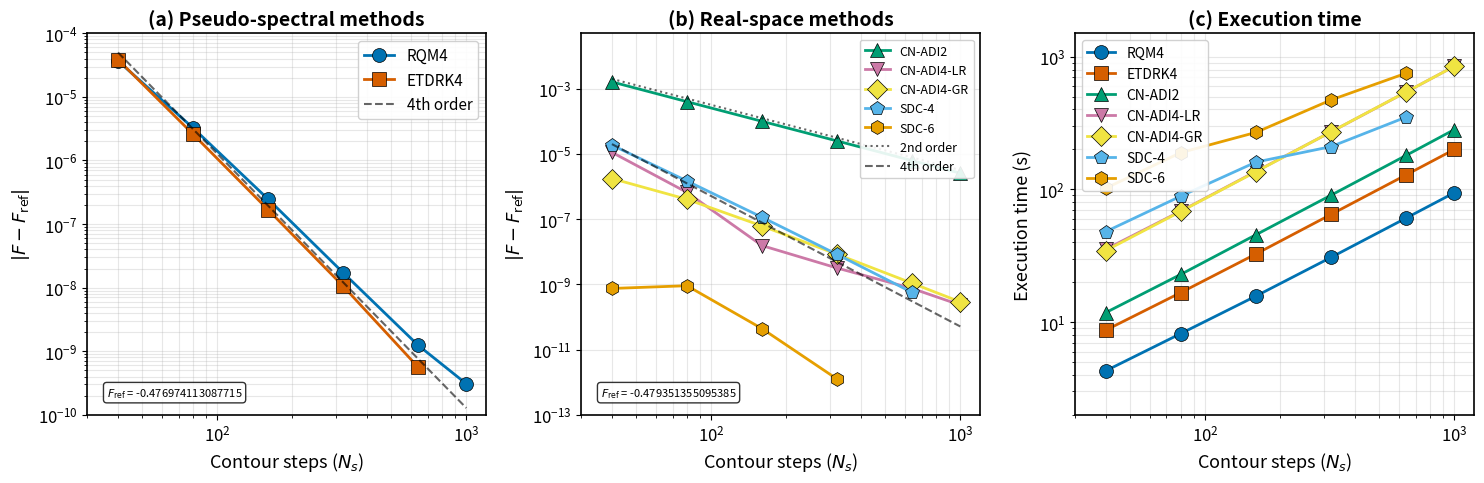

Python code for this plot: (Note: this script raises an exception after producing the figure.)
#!/usr/bin/env python3
"""
Generate Figure 1 for NumericalMethodsPerformance.md
Plots free energy convergence and execution time vs contour steps (Ns)
High-precision benchmark data (15 decimal places)
"""

import numpy as np
import matplotlib.pyplot as plt
import matplotlib

matplotlib.rcParams['font.size'] = 12
matplotlib.rcParams['axes.linewidth'] = 1.2

# High-precision benchmark data (15 decimal places)
Ns_all = np.array([40, 80, 160, 320, 640, 1000])

# Free energy data (high-precision)
F_rqm4 = np.array([
    -0.477010930978363,  # N40
    -0.476977370031310,  # N80
    -0.476974360495475,  # N160
    -0.476974130350877,  # N320
    -0.476974114332803,  # N640
    -0.476974113395157,  # N1000
])

F_etdrk4 = np.array([
    -0.476935495624106,  # N40
    -0.476971516036433,  # N80
    -0.476973944733011,  # N160
    -0.476974102472743,  # N320
    -0.476974112524746,  # N640
    -0.476974113087715,  # N1000
])

F_cnadi2 = np.array([
    -0.477733629652859,  # N40
    -0.478950812741258,  # N80
    -0.479251268938022,  # N160
    -0.479326309667460,  # N320
    -0.479345088848207,  # N640
    -0.479348787593391,  # N1000
])

F_cnadi4lr = np.array([
    -0.479362551579412,  # N40
    -0.479352016719520,  # N80
    -0.479351370587765,  # N160
    -0.479351351917473,  # N320
    -0.479351354344542,  # N640
    -0.479351354862727,  # N1000
])

F_cnadi4gr = np.array([
    -0.479349596607431,  # N40
    -0.479350948955454,  # N80
    -0.479351293290286,  # N160
    -0.479351346701770,  # N320
    -0.479351354005542,  # N640
    -0.479351354805086,  # N1000
])

# SDC data (only up to N640)
Ns_sdc = np.array([40, 80, 160, 320, 640])

F_sdc4 = np.array([
    -0.479332708466214,  # N40
    -0.479349874181213,  # N80
    -0.479351240480575,  # N160
    -0.479351346767243,  # N320
    -0.479351354525801,  # N640
])

F_sdc6 = np.array([
    -0.479351355844747,  # N40
    -0.479351354185900,  # N80
    -0.479351355051352,  # N160
    -0.479351355094131,  # N320
    -0.479351355095385,  # N640
])

# Reference free energies (from highest-order converged values)
F_ref_pseudo = -0.476974113087715  # ETDRK4 at N1000
F_ref_real = -0.479351355095385    # SDC-6 at N640

# Execution time data (seconds) - from previous benchmark
T_rqm4 = np.array([4.3, 8.2, 15.7, 30.7, 60.7, 94.3])
T_etdrk4 = np.array([8.7, 16.7, 32.6, 64.7, 128.4, 199.8])
T_cnadi2 = np.array([11.8, 22.9, 45.5, 90.3, 180.1, 282.0])
T_cnadi4lr = np.array([35.4, 68.7, 136.5, 270.9, 540.3, 846.0])
T_cnadi4gr = np.array([34.6, 68.3, 135.8, 271.2, 541.2, 844.9])
T_sdc4 = np.array([48.1, 89.0, 160.5, 209.9, 350.0])  # Estimated N640
T_sdc6 = np.array([102.2, 189.4, 268.7, 471.6, 750.0])  # Estimated N640

# Calculate errors
err_rqm4 = np.abs(F_rqm4 - F_ref_pseudo)
err_etdrk4 = np.abs(F_etdrk4 - F_ref_pseudo)
err_cnadi2 = np.abs(F_cnadi2 - F_ref_real)
err_cnadi4lr = np.abs(F_cnadi4lr - F_ref_real)
err_cnadi4gr = np.abs(F_cnadi4gr - F_ref_real)
err_sdc4 = np.abs(F_sdc4 - F_ref_real)
err_sdc6 = np.abs(F_sdc6 - F_ref_real)

# Mask zero values (reference points) for plotting
def mask_zeros(x, y):
    """Return x, y arrays with zero y-values removed"""
    mask = y > 0
    return x[mask], y[mask]

# Create figure with 3 subplots
fig, axes = plt.subplots(1, 3, figsize=(15, 5))

# Color scheme - colorblind-friendly
colors = {
    'rqm4': '#0072B2',      # blue
    'etdrk4': '#D55E00',    # vermillion
    'cnadi2': '#009E73',    # green
    'cnadi4lr': '#CC79A7',  # pink
    'cnadi4gr': '#F0E442',  # yellow
    'sdc4': '#56B4E9',      # sky blue
    'sdc6': '#E69F00',      # orange
}

markers = {
    'rqm4': 'o',
    'etdrk4': 's',
    'cnadi2': '^',
    'cnadi4lr': 'v',
    'cnadi4gr': 'D',
    'sdc4': 'p',
    'sdc6': 'h',
}

ms = 10  # marker size
lw = 2   # line width

# (a) Pseudo-spectral methods - Error vs Ns
ax = axes[0]
x, y = mask_zeros(Ns_all, err_rqm4)
ax.loglog(x, y, f'{markers["rqm4"]}-', color=colors['rqm4'],
          label='RQM4', markersize=ms, linewidth=lw, markeredgecolor='black', markeredgewidth=0.5)
x, y = mask_zeros(Ns_all, err_etdrk4)
ax.loglog(x, y, f'{markers["etdrk4"]}-', color=colors['etdrk4'],
          label='ETDRK4', markersize=ms, linewidth=lw, markeredgecolor='black', markeredgewidth=0.5)

# Reference line for 4th order convergence
Ns_ref = np.array([40, 1000])
ax.loglog(Ns_ref, 5e-5 * (Ns_ref/40)**(-4), 'k--', alpha=0.6, linewidth=1.5, label='4th order')

ax.set_xlabel('Contour steps ($N_s$)', fontsize=13)
ax.set_ylabel(r'$|F - F_{\rm ref}|$', fontsize=13)
ax.set_title('(a) Pseudo-spectral methods', fontsize=14, fontweight='bold')
ax.legend(loc='upper right', fontsize=11, framealpha=0.9)
ax.set_xlim(30, 1200)
ax.set_ylim(1e-10, 1e-4)
ax.grid(True, alpha=0.3, which='both')
ax.text(0.05, 0.05, f'$F_{{\\rm ref}}$ = {F_ref_pseudo:.15f}', transform=ax.transAxes, fontsize=8,
        bbox=dict(boxstyle='round', facecolor='white', alpha=0.8))

# (b) Real-space methods - Error vs Ns
ax = axes[1]
x, y = mask_zeros(Ns_all, err_cnadi2)
ax.loglog(x, y, f'{markers["cnadi2"]}-', color=colors['cnadi2'],
          label='CN-ADI2', markersize=ms, linewidth=lw, markeredgecolor='black', markeredgewidth=0.5)
x, y = mask_zeros(Ns_all, err_cnadi4lr)
ax.loglog(x, y, f'{markers["cnadi4lr"]}-', color=colors['cnadi4lr'],
          label='CN-ADI4-LR', markersize=ms, linewidth=lw, markeredgecolor='black', markeredgewidth=0.5)
x, y = mask_zeros(Ns_all, err_cnadi4gr)
ax.loglog(x, y, f'{markers["cnadi4gr"]}-', color=colors['cnadi4gr'],
          label='CN-ADI4-GR', markersize=ms, linewidth=lw, markeredgecolor='black', markeredgewidth=0.5)
x, y = mask_zeros(Ns_sdc, err_sdc4)
ax.loglog(x, y, f'{markers["sdc4"]}-', color=colors['sdc4'],
          label='SDC-4', markersize=ms, linewidth=lw, markeredgecolor='black', markeredgewidth=0.5)
x, y = mask_zeros(Ns_sdc, err_sdc6)
ax.loglog(x, y, f'{markers["sdc6"]}-', color=colors['sdc6'],
          label='SDC-6', markersize=ms, linewidth=lw, markeredgecolor='black', markeredgewidth=0.5)

# Reference lines
ax.loglog(Ns_ref, 2e-3 * (Ns_ref/40)**(-2), 'k:', alpha=0.6, linewidth=1.5, label='2nd order')
ax.loglog(Ns_ref, 2e-5 * (Ns_ref/40)**(-4), 'k--', alpha=0.6, linewidth=1.5, label='4th order')

ax.set_xlabel('Contour steps ($N_s$)', fontsize=13)
ax.set_ylabel(r'$|F - F_{\rm ref}|$', fontsize=13)
ax.set_title('(b) Real-space methods', fontsize=14, fontweight='bold')
ax.legend(loc='upper right', fontsize=9, framealpha=0.9, ncol=1)
ax.set_xlim(30, 1200)
ax.set_ylim(1e-13, 5e-2)
ax.grid(True, alpha=0.3, which='both')
ax.text(0.05, 0.05, f'$F_{{\\rm ref}}$ = {F_ref_real:.15f}', transform=ax.transAxes, fontsize=8,
        bbox=dict(boxstyle='round', facecolor='white', alpha=0.8))

# (c) Execution time vs Ns
ax = axes[2]
ax.loglog(Ns_all, T_rqm4, f'{markers["rqm4"]}-', color=colors['rqm4'],
          label='RQM4', markersize=ms, linewidth=lw, markeredgecolor='black', markeredgewidth=0.5)
ax.loglog(Ns_all, T_etdrk4, f'{markers["etdrk4"]}-', color=colors['etdrk4'],
          label='ETDRK4', markersize=ms, linewidth=lw, markeredgecolor='black', markeredgewidth=0.5)
ax.loglog(Ns_all, T_cnadi2, f'{markers["cnadi2"]}-', color=colors['cnadi2'],
          label='CN-ADI2', markersize=ms, linewidth=lw, markeredgecolor='black', markeredgewidth=0.5)
ax.loglog(Ns_all, T_cnadi4lr, f'{markers["cnadi4lr"]}-', color=colors['cnadi4lr'],
          label='CN-ADI4-LR', markersize=ms, linewidth=lw, markeredgecolor='black', markeredgewidth=0.5)
ax.loglog(Ns_all, T_cnadi4gr, f'{markers["cnadi4gr"]}-', color=colors['cnadi4gr'],
          label='CN-ADI4-GR', markersize=ms, linewidth=lw, markeredgecolor='black', markeredgewidth=0.5)
ax.loglog(Ns_sdc, T_sdc4, f'{markers["sdc4"]}-', color=colors['sdc4'],
          label='SDC-4', markersize=ms, linewidth=lw, markeredgecolor='black', markeredgewidth=0.5)
ax.loglog(Ns_sdc, T_sdc6, f'{markers["sdc6"]}-', color=colors['sdc6'],
          label='SDC-6', markersize=ms, linewidth=lw, markeredgecolor='black', markeredgewidth=0.5)

ax.set_xlabel('Contour steps ($N_s$)', fontsize=13)
ax.set_ylabel('Execution time (s)', fontsize=13)
ax.set_title('(c) Execution time', fontsize=14, fontweight='bold')
ax.legend(loc='upper left', fontsize=10, framealpha=0.9)
ax.set_xlim(30, 1200)
ax.set_ylim(2, 1500)
ax.grid(True, alpha=0.3, which='both')

plt.tight_layout()

# Save figures with higher DPI
plt.savefig('docs/figures/figure1_song2018.png', dpi=200, bbox_inches='tight', facecolor='white')
plt.savefig('docs/figures/figure1_song2018.pdf', bbox_inches='tight')
print("Figures saved to docs/figures/figure1_song2018.png and .pdf")

# Print convergence analysis
print("\n=== Convergence Analysis ===")
print("\nPseudo-spectral (F_ref = {:.15f})".format(F_ref_pseudo))
print("RQM4:")
for i in range(len(Ns_all)):
    print(f"  N={Ns_all[i]:4d}: F={F_rqm4[i]:.15f}, err={err_rqm4[i]:.6e}")
print("ETDRK4:")
for i in range(len(Ns_all)):
    print(f"  N={Ns_all[i]:4d}: F={F_etdrk4[i]:.15f}, err={err_etdrk4[i]:.6e}")

print("\nReal-space (F_ref = {:.15f})".format(F_ref_real))
print("CN-ADI2:")
for i in range(len(Ns_all)):
    print(f"  N={Ns_all[i]:4d}: F={F_cnadi2[i]:.15f}, err={err_cnadi2[i]:.6e}")
print("CN-ADI4-LR:")
for i in range(len(Ns_all)):
    print(f"  N={Ns_all[i]:4d}: F={F_cnadi4lr[i]:.15f}, err={err_cnadi4lr[i]:.6e}")
print("CN-ADI4-GR:")
for i in range(len(Ns_all)):
    print(f"  N={Ns_all[i]:4d}: F={F_cnadi4gr[i]:.15f}, err={err_cnadi4gr[i]:.6e}")
print("SDC-4:")
for i in range(len(Ns_sdc)):
    print(f"  N={Ns_sdc[i]:4d}: F={F_sdc4[i]:.15f}, err={err_sdc4[i]:.6e}")
print("SDC-6:")
for i in range(len(Ns_sdc)):
    print(f"  N={Ns_sdc[i]:4d}: F={F_sdc6[i]:.15f}, err={err_sdc6[i]:.6e}")

plt.close()
